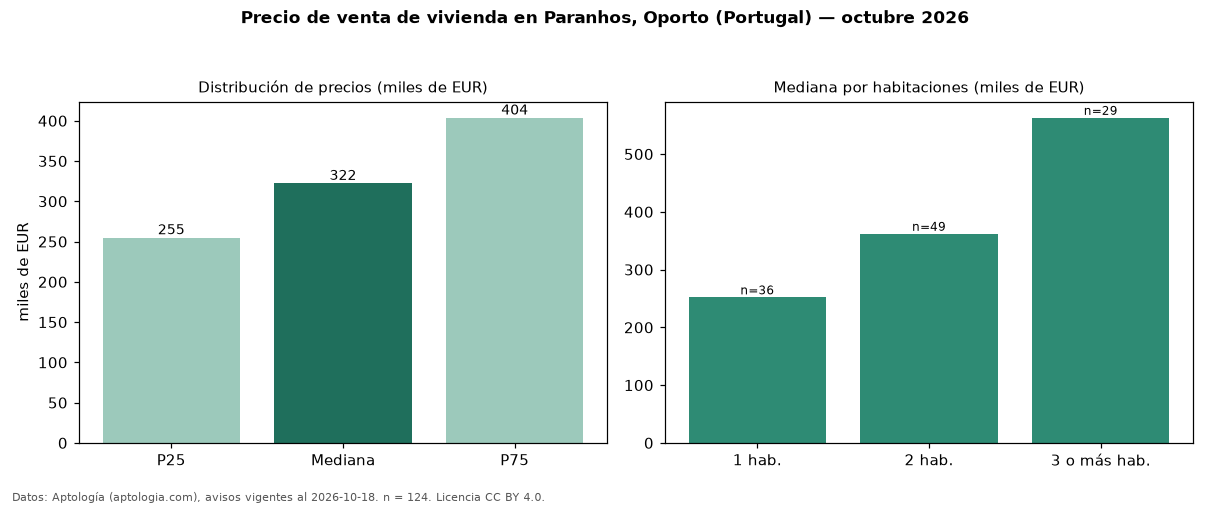

The file beside this chart, header and first rows:
seccion, metrica, valor, moneda, n
precio, p25, 255000, EUR, 124
precio, mediana, 322500, EUR, 124
precio, p75, 403675, EUR, 124
precio, minimo, 190000, EUR, 124
precio, maximo, 1800000, EUR, 124
m2, mediana_precio_m2, 4630, EUR, 121
m2, area_mediana_m2, 75.0, m2, 121
banos, mediana_banos, 1.5, , 
parqueadero, pct_con_parqueadero, 58.1, %, 124
habitaciones, 1, 252000, EUR, 36
habitaciones, 2, 361990, EUR, 49
habitaciones, 3+, 562750, EUR, 29
fuente, fecha_datos, 2026-10-18, , 
fuente, atribucion, https://www.aptologia.com/pt/venda/porto…, , 
fuente, licencia, CC BY 4.0, , 
